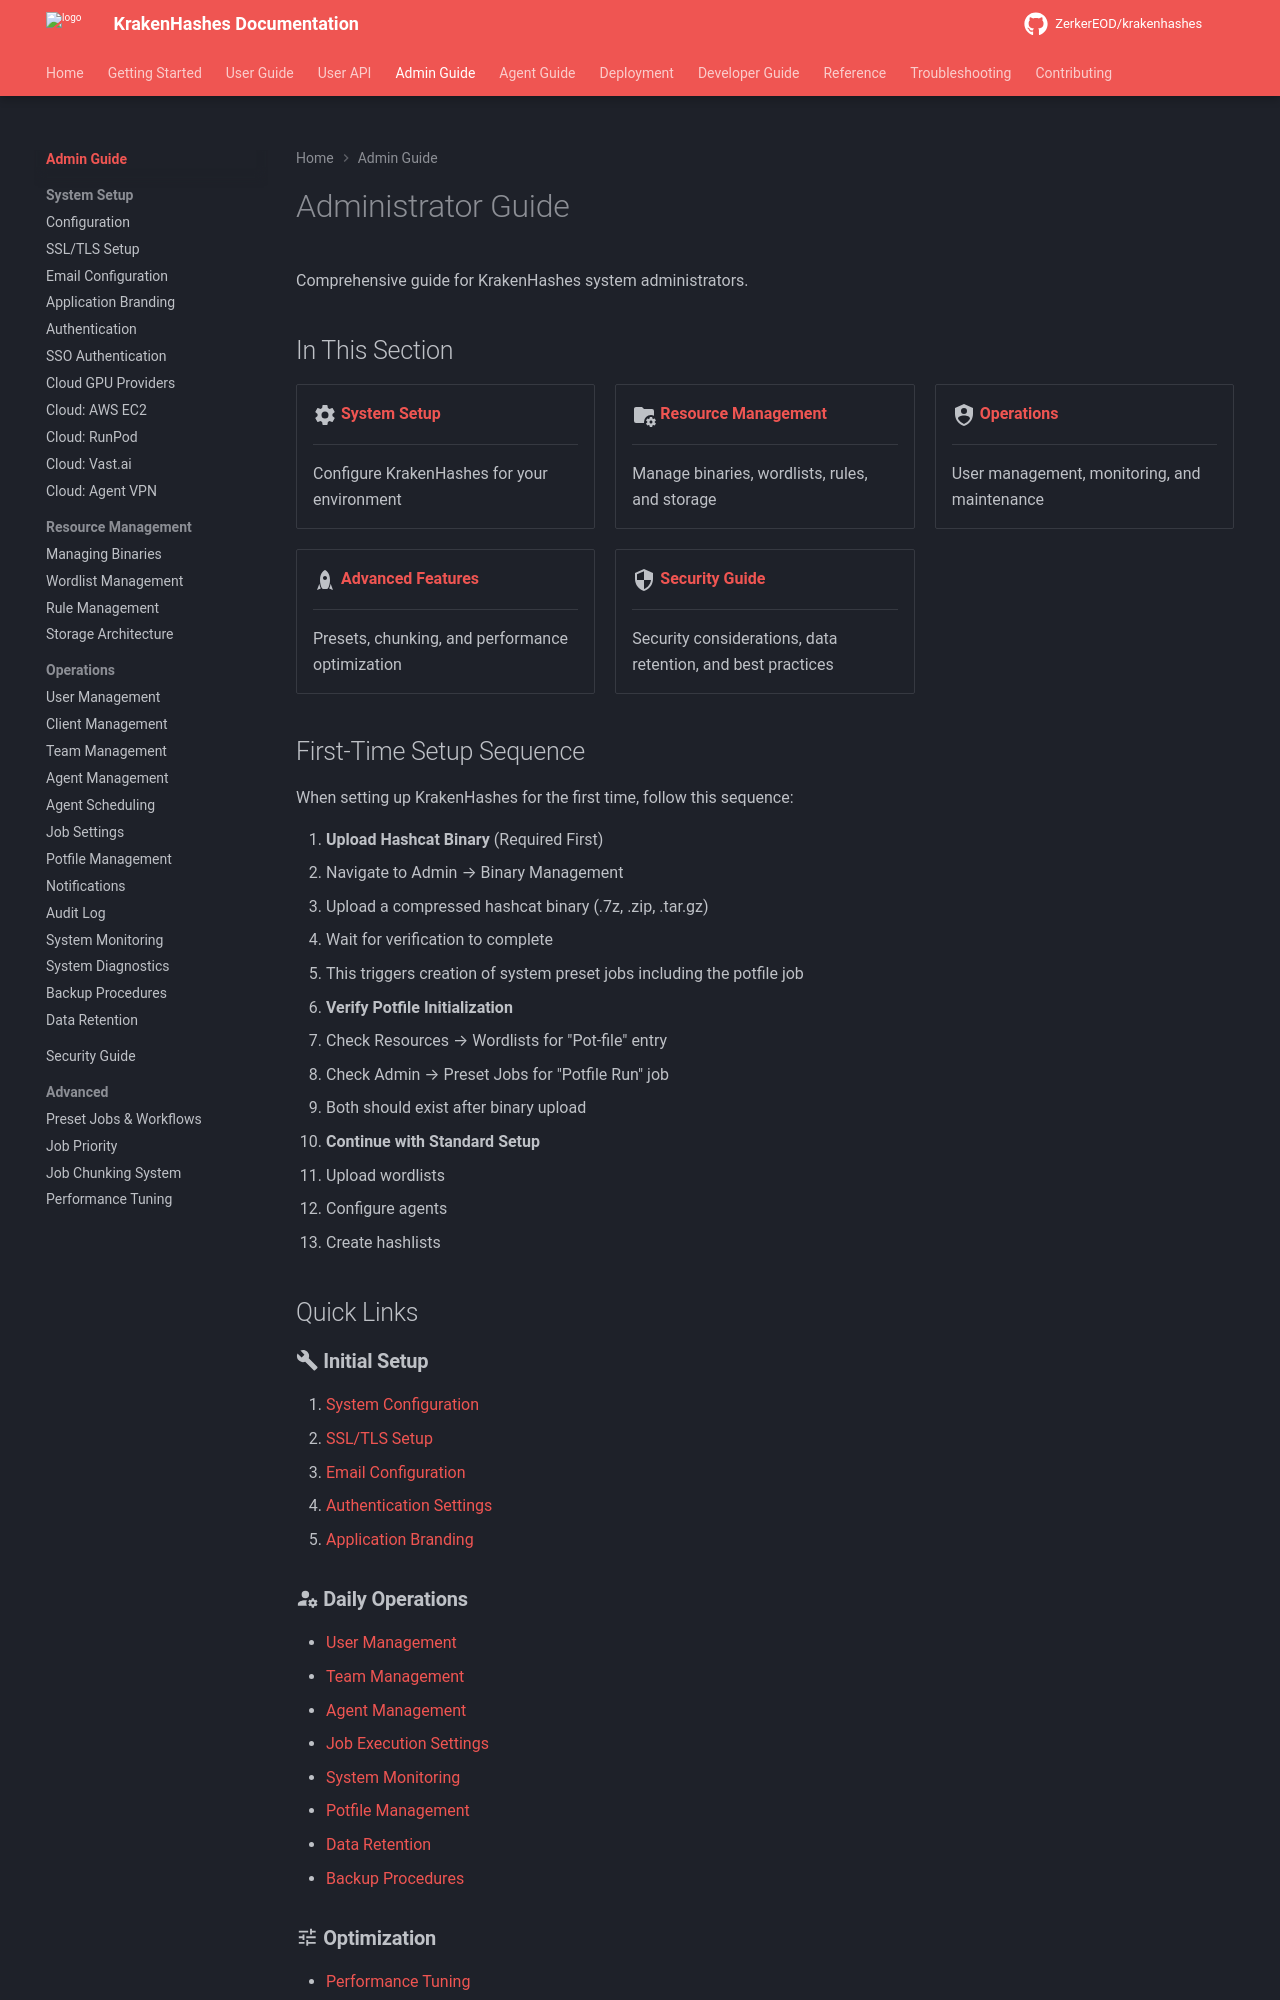

repository: ZerkerEOD/krakenhashes · page: 3.0.0/admin-guide/index.html · generator: mkdocs

# Administrator Guide

Comprehensive guide for KrakenHashes system administrators.

## In This Section

<div class="grid cards" markdown>

-   :material-cog:{ .lg .middle } **[System Setup](system-setup/configuration.md)**

    ---

    Configure KrakenHashes for your environment

-   :material-folder-cog:{ .lg .middle } **[Resource Management](resource-management/binaries.md)**

    ---

    Manage binaries, wordlists, rules, and storage

-   :material-shield-account:{ .lg .middle } **[Operations](operations/users.md)**

    ---

    User management, monitoring, and maintenance

-   :material-rocket:{ .lg .middle } **[Advanced Features](advanced/presets.md)**

    ---

    Presets, chunking, and performance optimization

-   :material-security:{ .lg .middle } **[Security Guide](security.md)**

    ---

    Security considerations, data retention, and best practices

</div>

## First-Time Setup Sequence

When setting up KrakenHashes for the first time, follow this sequence:

1. **Upload Hashcat Binary** (Required First)
   - Navigate to Admin → Binary Management
   - Upload a compressed hashcat binary (.7z, .zip, .tar.gz)
   - Wait for verification to complete
   - This triggers creation of system preset jobs including the potfile job

2. **Verify Potfile Initialization**
   - Check Resources → Wordlists for "Pot-file" entry
   - Check Admin → Preset Jobs for "Potfile Run" job
   - Both should exist after binary upload

3. **Continue with Standard Setup**
   - Upload wordlists
   - Configure agents
   - Create hashlists

## Quick Links

### :material-wrench: **Initial Setup**
1. [System Configuration](system-setup/configuration.md)
2. [SSL/TLS Setup](system-setup/ssl-tls.md)
3. [Email Configuration](system-setup/email.md)
4. [Authentication Settings](system-setup/authentication.md)
5. [Application Branding](system-setup/branding.md)
